4-way image classification set "dataset2-predictions" from GitHub (afinch99/Blood-Cell-Classification); label vocabulary: eosinophil, lymphocyte, monocyte, neutrophil.

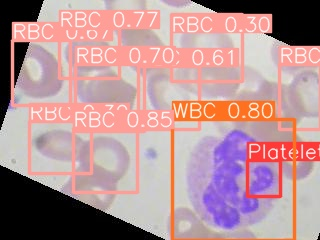
Label: neutrophil

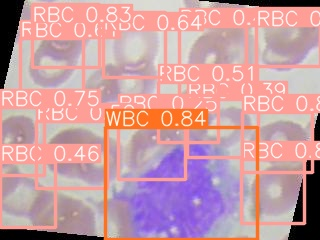
Label: monocyte

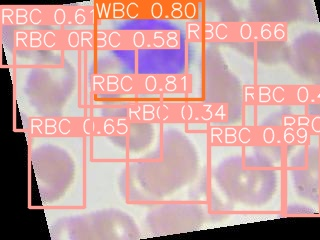
Label: lymphocyte

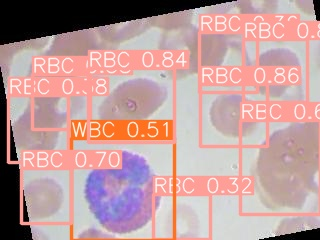
Label: eosinophil

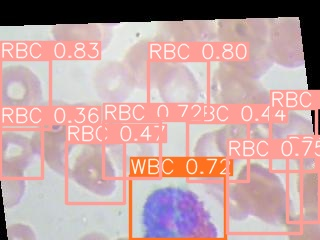
Label: eosinophil

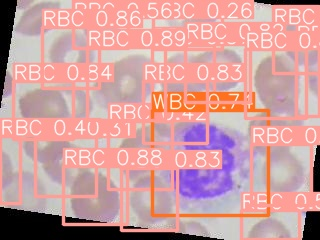
Label: neutrophil
